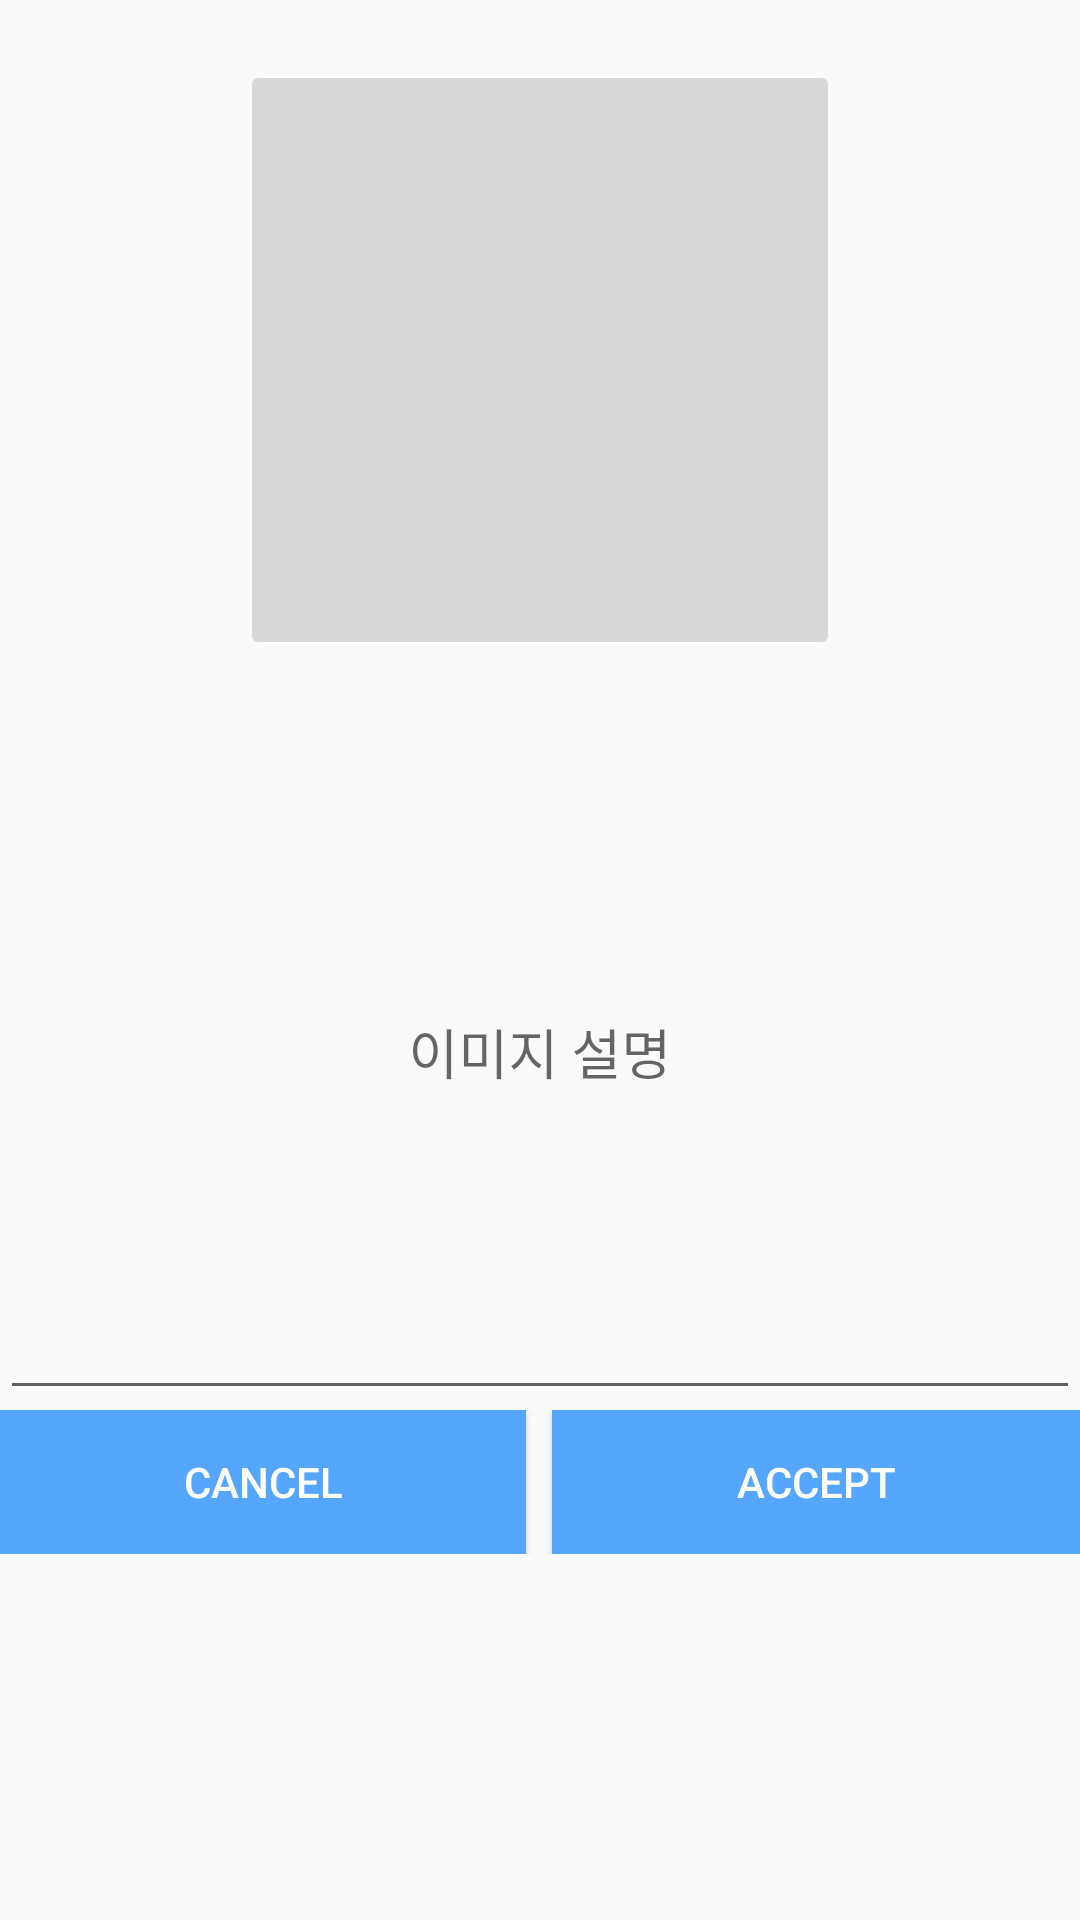

The Android layout XML behind this screen, and the referenced resources:
<!-- AndroidManifest.xml: application theme AppTheme -->
<!-- res/layout/photoup.xml -->
<?xml version="1.0" encoding="utf-8"?>
<ScrollView
    xmlns:android="http://schemas.android.com/apk/res/android"
    xmlns:tools="http://schemas.android.com/tools"
    android:layout_width="match_parent"
    android:layout_height="match_parent"
    tools:context=".mainpage.Board.UpdatingBoard">


    <RelativeLayout
        android:layout_width="match_parent"
        android:layout_height="match_parent"
        android:scaleType = "fitCenter"
        >

    <androidx.appcompat.widget.AppCompatImageButton
        android:id="@+id/photouploadimg"
        android:layout_width="200dp"
        android:layout_height="200dp"
        android:layout_alignParentTop="true"
        android:layout_centerHorizontal="true"
        android:scaleType="fitXY"
        android:layout_marginTop="20dp"
        >

    </androidx.appcompat.widget.AppCompatImageButton>

    <LinearLayout
        android:layout_width="match_parent"
        android:layout_height="wrap_content"
        android:layout_below="@id/txtlayout"
        android:orientation="horizontal"
        >

        <Button
            android:id="@+id/photoupcancel"
            android:layout_width="wrap_content"
            android:layout_height="wrap_content"
            android:background="#54a6ff"

            android:text="cancel"
            android:textColor="#ffffff"
            android:layout_weight="1"
            />

        <TextView
            android:layout_width="wrap_content"
            android:layout_height="wrap_content"

            android:layout_weight="0.1"
            />

        <Button
            android:id="@+id/photoupaccept"
            android:layout_width="wrap_content"
            android:layout_height="wrap_content"
            android:background="#54a6ff"

            android:text="accept"
            android:textColor="#ffffff"
            android:layout_weight="1"
            />
    </LinearLayout>

        <com.google.android.material.textfield.TextInputLayout
            android:id="@+id/txtlayout"
            android:layout_width="match_parent"
            android:layout_height="250dp"
            android:layout_below="@id/photouploadimg">
            <EditText
                android:id="@+id/editphotoex"
                android:layout_width="match_parent"
                android:layout_height="match_parent"
                android:hint="이미지 설명"
                android:gravity="center"
            />
    </com.google.android.material.textfield.TextInputLayout>
    </RelativeLayout>
</ScrollView>
<!-- resources referenced by this layout -->
<resources>
  <style name="AppTheme" parent="Theme.AppCompat.Light.DarkActionBar">
          
          <item name="colorPrimary">@color/colorPrimary</item>
          <item name="colorPrimaryDark">@color/colorPrimaryDark</item>
          <item name="colorAccent">@color/colorAccent</item>
  
  
      </style>
  <!-- not gathered from this repository: default colours our renderer supplied (Android Studio template values) -->
  <color name="colorPrimary">#FF6200EE</color>
  <color name="colorPrimaryDark">#FF3700B3</color>
  <color name="colorAccent">#FF03DAC5</color>
</resources>
